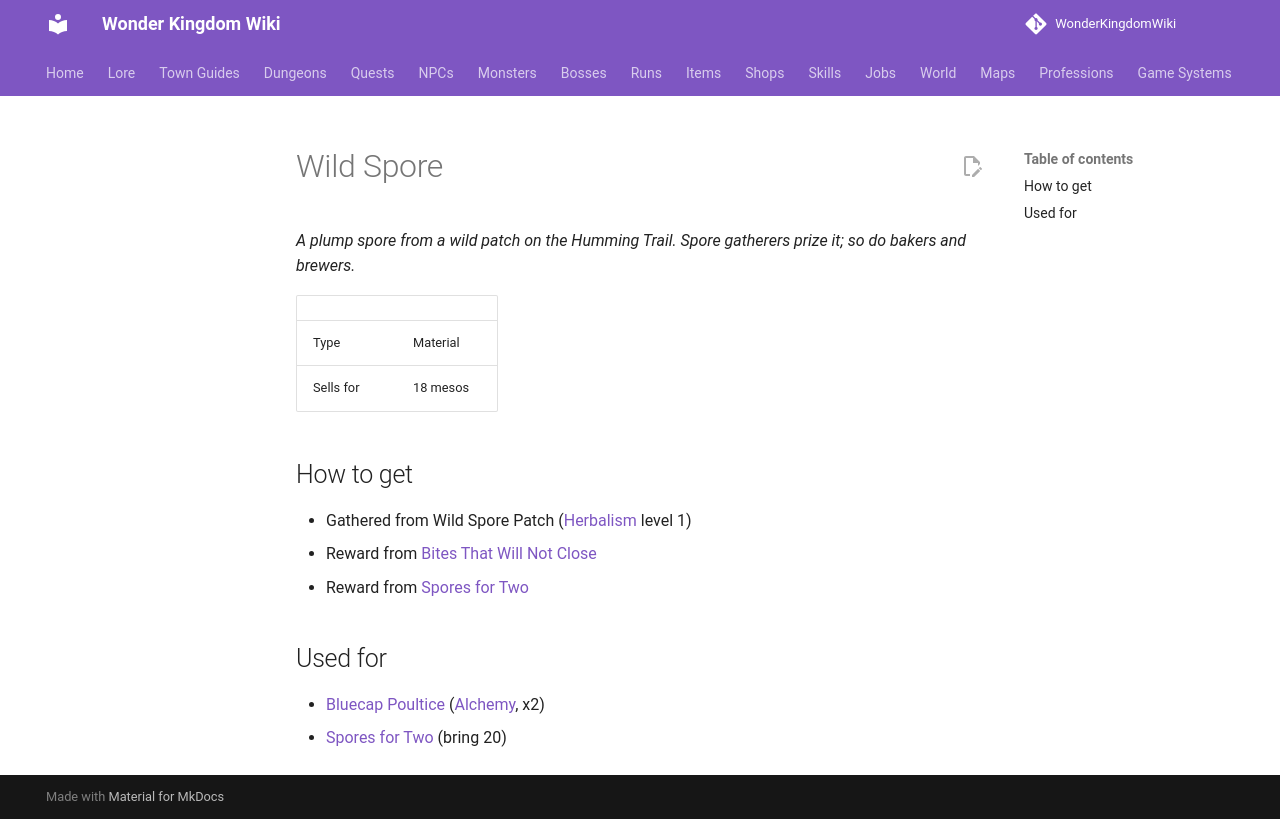

repository: alonohana627/WonderKingdomWiki · page: items/wild_spore/index.html · generator: mkdocs

<!-- Generated by tools/generate.py from GameLib. Do not edit: changes are overwritten. -->

# Wild Spore

*A plump spore from a wild patch on the Humming Trail. Spore gatherers prize it; so do bakers and brewers.*

|  |  |
|---|---|
| Type | Material |
| Sells for | 18 mesos |

## How to get

- Gathered from Wild Spore Patch ([Herbalism](../professions/herbalism.md) level 1)
- Reward from [Bites That Will Not Close](../quests/bites_that_will_not_close.md)
- Reward from [Spores for Two](../quests/spores_for_two.md)

## Used for

- [Bluecap Poultice](../items/bluecap_poultice.md) ([Alchemy](../professions/alchemy.md), x2)
- [Spores for Two](../quests/spores_for_two.md) (bring 20)
